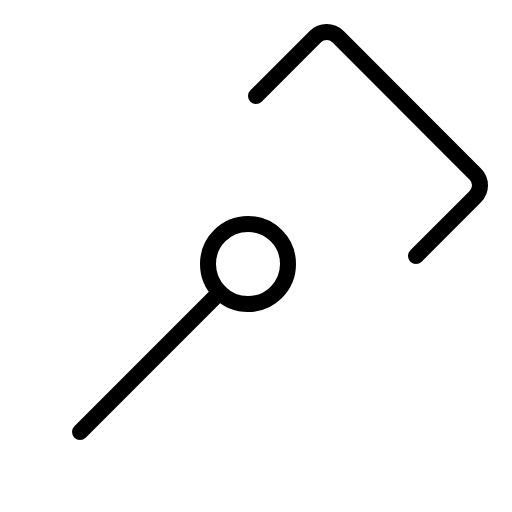
t = 0.00 s
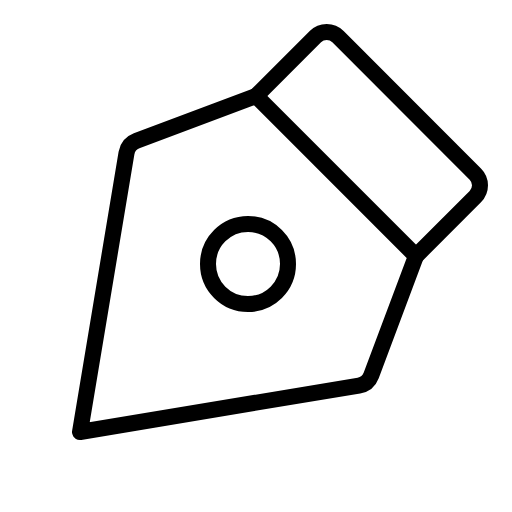
t = 0.90 s
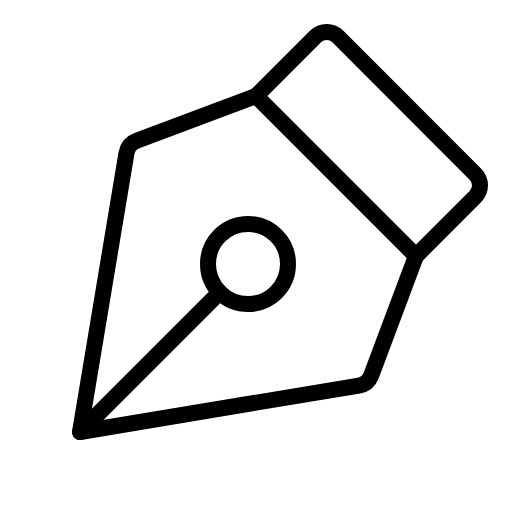
t = 1.28 s
t = 1.65 s: frame unchanged from t = 1.28 s, image omitted
t = 2.03 s: frame unchanged from t = 1.28 s, image omitted

The animated SVG that drew these frames (rendered in a browser with its animation timeline set to each time). Animation: 1 CSS @keyframes rule; one cycle of 2.40 s, repeats indefinitely.

<svg xmlns="http://www.w3.org/2000/svg" viewBox="0 0 256 256">
  <style>
    .draw-line {
      stroke-dasharray: 2000;
      stroke-dashoffset: 0;
    }
    svg:hover .draw-line {
      animation: phosphor-draw-in 1.5s ease-in-out infinite alternate;
    }
    @keyframes phosphor-draw-in {
      0%   { stroke-dashoffset: 2000; }
      100% { stroke-dashoffset: 0; }
    }
  </style><rect width="256" height="256" fill="none"/><path d="M40,216l139.45-23.24a8,8,0,0,0,6.17-5.08L208,128,128,48,68.32,70.38a8,8,0,0,0-5.08,6.17Z" fill="none" stroke="currentColor" stroke-linecap="round" stroke-linejoin="round" stroke-width="8" class="draw-line" pathLength="1" style="animation-delay: 0s"/><path d="M208,128l29.66-29.66a8,8,0,0,0,0-11.31L169,18.34a8,8,0,0,0-11.31,0L128,48" fill="none" stroke="currentColor" stroke-linecap="round" stroke-linejoin="round" stroke-width="8" class="draw-line" pathLength="1" style="animation-delay: 0.3s"/><circle cx="124" cy="132" r="20" fill="none" stroke="currentColor" stroke-linecap="round" stroke-linejoin="round" stroke-width="8" class="draw-line" pathLength="1" style="animation-delay: 0.6s"/><line x1="40.01" y1="216" x2="109.86" y2="146.14" fill="none" stroke="currentColor" stroke-linecap="round" stroke-linejoin="round" stroke-width="8" class="draw-line" pathLength="1" style="animation-delay: 0.9s"/></svg>
